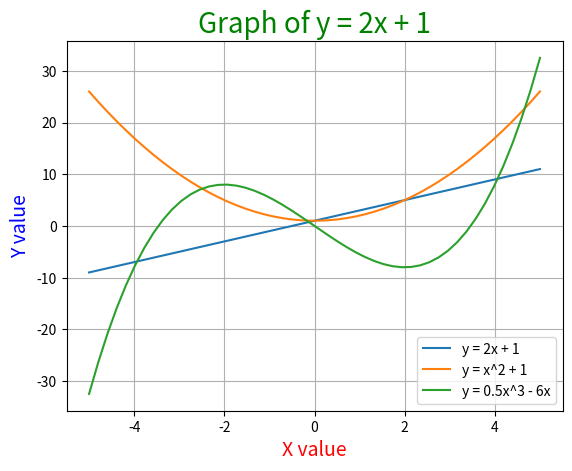

Write Python code to recreate this figure.
import numpy as np  # NumPyの導入。以降npという名前でNumPyを使用できる。
import matplotlib.pyplot as plt  # Matplotlibの導入。以降pltという名前でMatplotlibを使用できる。

a = [0, 1, 2, 3, 4, 5]
b = np.array(a)  # リストからNumPyの配列を作る
print(b)

aa = [0, 1, 2, 3, 4, 5]
bb = np.array(aa)
print(bb)

x = np.linspace(-5, 5)

print(x)
print(len(x))

# y = 2 * x + 1
# plt.plot(x, y)
# plt.show()

# y_1 = 1.5 * x
# y_2 = -2 * x + 1
# plt.plot(x, y_1, label="y = 1.5x")
# plt.plot(x, y_2, label="y = -2x + 1", linestyle="dashed")
# plt.title("Graph of y = 1.5x", size=20, color="green")

y_1 = 2 * x + 1
y_2 = x**2 + 1
y_3 = 0.5 * x**3 - 6 * x

plt.xlabel("X value", size=14, color="red")
plt.ylabel("Y value", size=14, color="blue")
plt.plot(x, y_1, label="y = 2x + 1")
plt.plot(x, y_2, label="y = x^2 + 1")
plt.plot(x, y_3, label="y = 0.5x^3 - 6x")
plt.title("Graph of y = 2x + 1", size=20, color="green")

plt.grid()
plt.legend()

plt.show()
